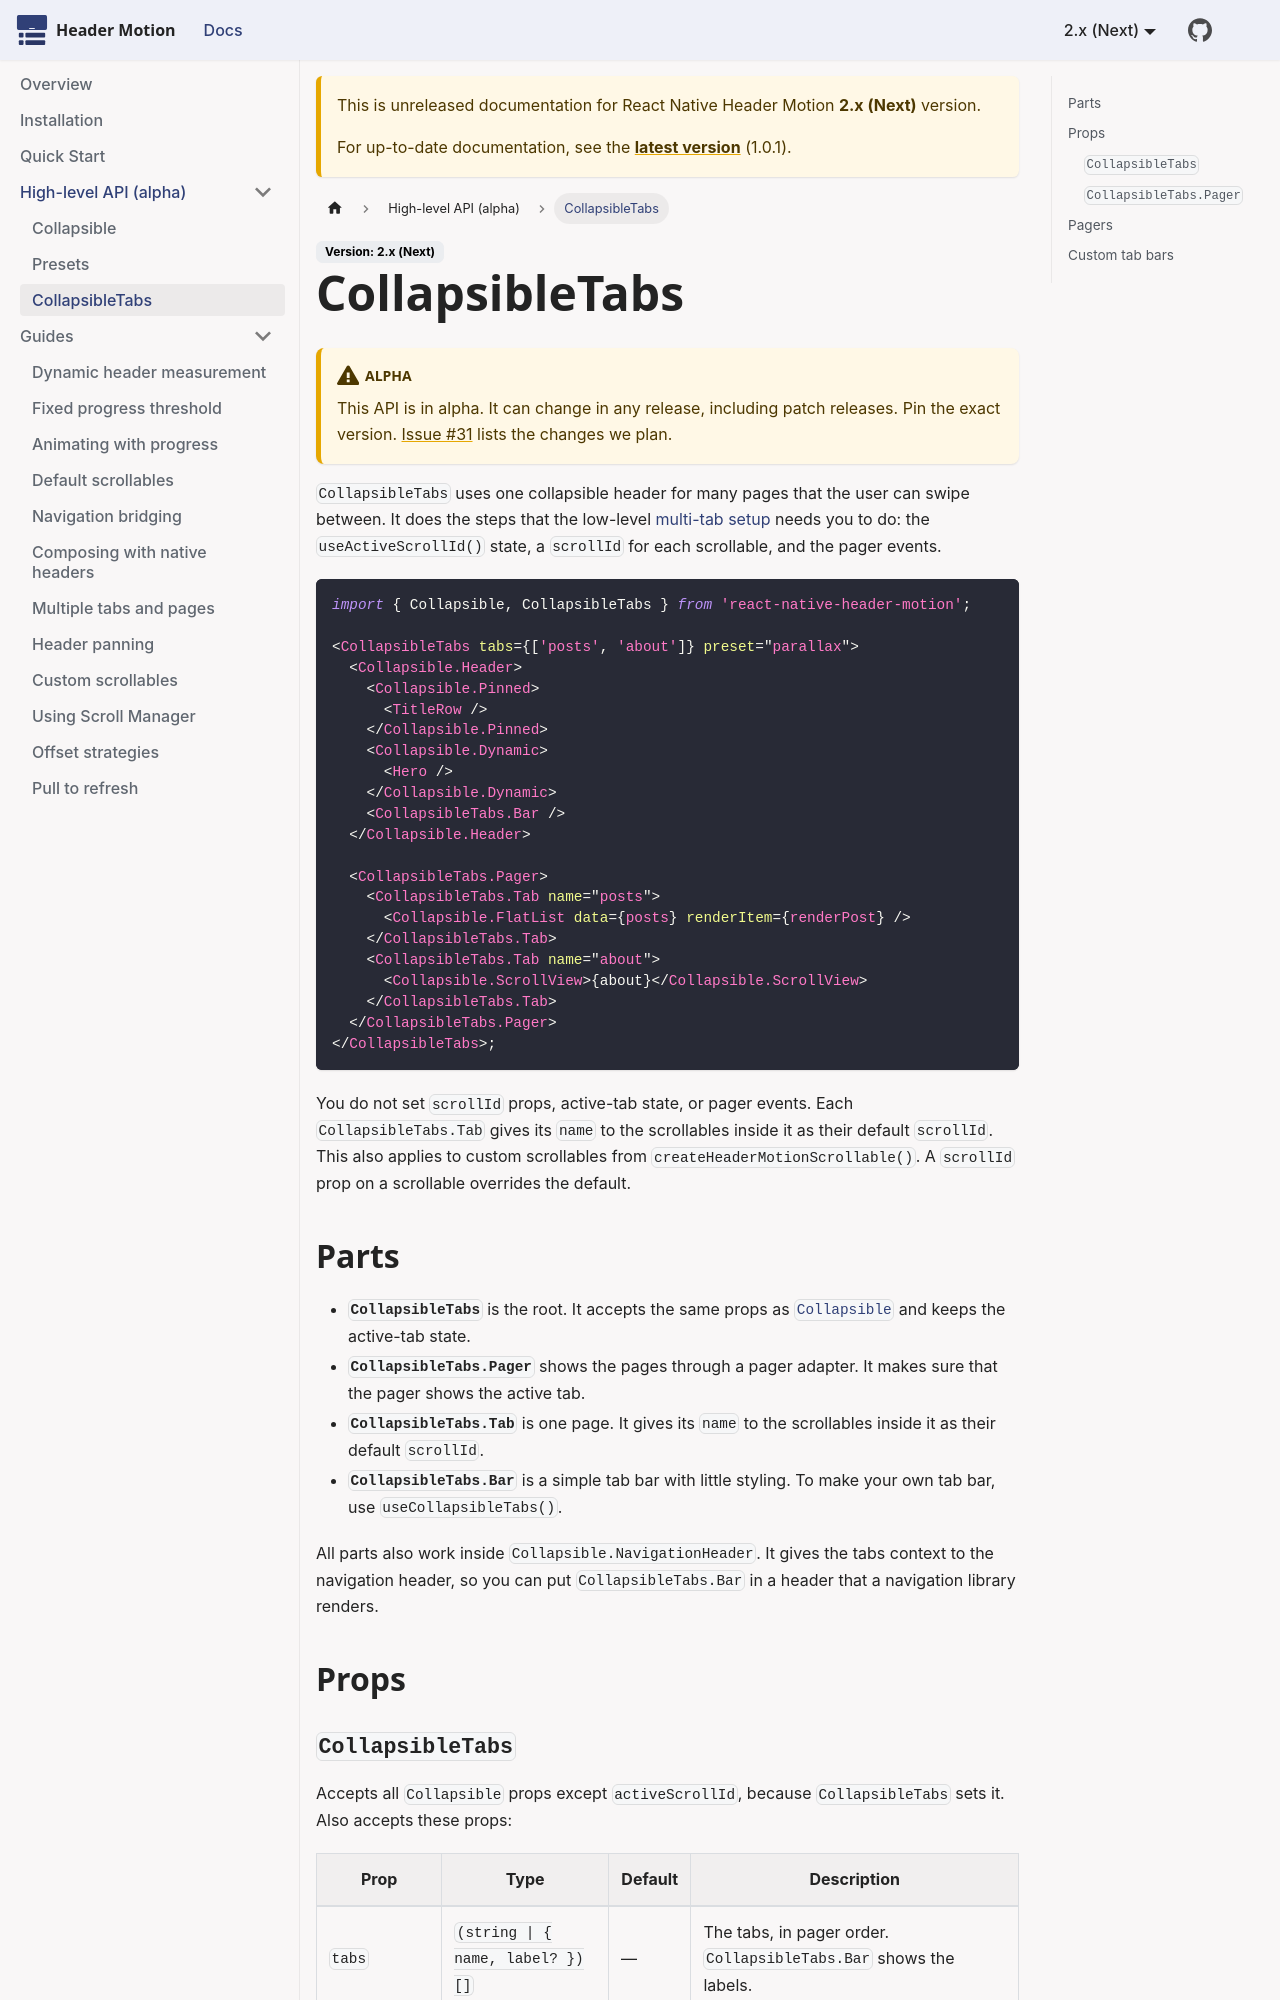

repository: pawicao/react-native-header-motion · page: docs/next/high-level/collapsible-tabs.html · generator: docusaurus

---
sidebar_position: 3
title: CollapsibleTabs
---

# CollapsibleTabs

:::caution Alpha
This API is in alpha. It can change in any release, including patch releases. Pin the exact version. [Issue #31](https://github.com/pawicao/react-native-header-motion/issues/31) lists the changes we plan.
:::

`CollapsibleTabs` uses one collapsible header for many pages that the user can swipe between. It does the steps that the low-level [multi-tab setup](../guides/multiple-tabs-pages) needs you to do: the `useActiveScrollId()` state, a `scrollId` for each scrollable, and the pager events.

```tsx
import { Collapsible, CollapsibleTabs } from 'react-native-header-motion';

<CollapsibleTabs tabs={['posts', 'about']} preset="parallax">
  <Collapsible.Header>
    <Collapsible.Pinned>
      <TitleRow />
    </Collapsible.Pinned>
    <Collapsible.Dynamic>
      <Hero />
    </Collapsible.Dynamic>
    <CollapsibleTabs.Bar />
  </Collapsible.Header>

  <CollapsibleTabs.Pager>
    <CollapsibleTabs.Tab name="posts">
      <Collapsible.FlatList data={posts} renderItem={renderPost} />
    </CollapsibleTabs.Tab>
    <CollapsibleTabs.Tab name="about">
      <Collapsible.ScrollView>{about}</Collapsible.ScrollView>
    </CollapsibleTabs.Tab>
  </CollapsibleTabs.Pager>
</CollapsibleTabs>;
```

You do not set `scrollId` props, active-tab state, or pager events. Each `CollapsibleTabs.Tab` gives its `name` to the scrollables inside it as their default `scrollId`. This also applies to custom scrollables from `createHeaderMotionScrollable()`. A `scrollId` prop on a scrollable overrides the default.

## Parts

- **`CollapsibleTabs`** is the root. It accepts the same props as [`Collapsible`](./collapsible) and keeps the active-tab state.
- **`CollapsibleTabs.Pager`** shows the pages through a pager adapter. It makes sure that the pager shows the active tab.
- **`CollapsibleTabs.Tab`** is one page. It gives its `name` to the scrollables inside it as their default `scrollId`.
- **`CollapsibleTabs.Bar`** is a simple tab bar with little styling. To make your own tab bar, use `useCollapsibleTabs()`.

All parts also work inside `Collapsible.NavigationHeader`. It gives the tabs context to the navigation header, so you can put `CollapsibleTabs.Bar` in a header that a navigation library renders.

## Props
